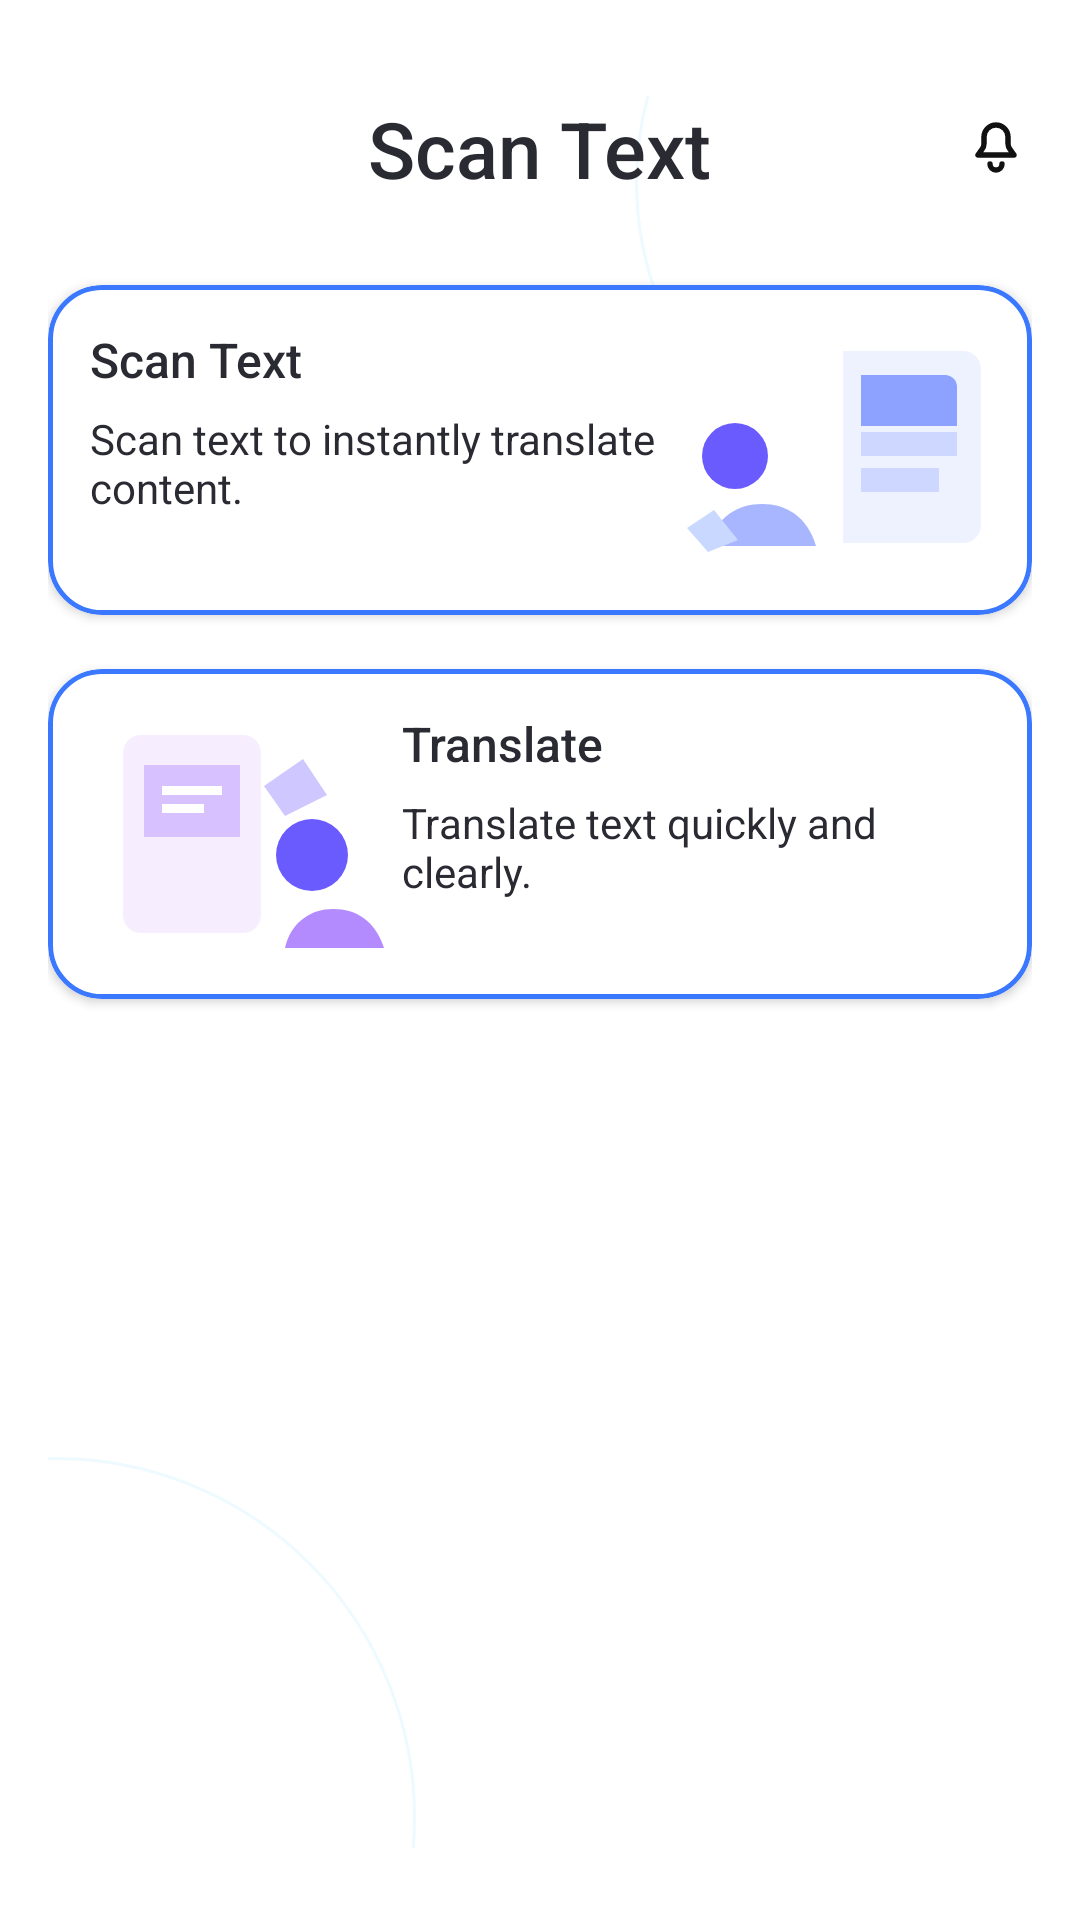

The Android layout XML behind this screen, and the referenced resources:
<!-- AndroidManifest.xml: application theme Theme.FlashCard -->
<!-- res/layout/fragment_home.xml -->
<?xml version="1.0" encoding="utf-8"?>
<androidx.core.widget.NestedScrollView xmlns:android="http://schemas.android.com/apk/res/android"
    xmlns:app="http://schemas.android.com/apk/res-auto"
    android:layout_width="match_parent"
    android:layout_height="match_parent"
    android:background="@color/auth_surface"
    android:fillViewport="true">

    <androidx.constraintlayout.widget.ConstraintLayout
        android:layout_width="match_parent"
        android:layout_height="wrap_content"
        android:paddingTop="32dp"
        android:paddingHorizontal="16dp"
        android:paddingBottom="24dp">

        <View
            android:id="@+id/topBubble"
            android:layout_width="220dp"
            android:layout_height="220dp"
            android:layout_marginTop="-82dp"
            android:layout_marginEnd="-88dp"
            android:background="@drawable/bg_auth_bubble"
            app:layout_constraintEnd_toEndOf="parent"
            app:layout_constraintTop_toTopOf="parent" />

        <View
            android:id="@+id/bottomBubble"
            android:layout_width="240dp"
            android:layout_height="240dp"
            android:layout_marginStart="-118dp"
            android:layout_marginBottom="-110dp"
            android:background="@drawable/bg_auth_bubble"
            app:layout_constraintBottom_toBottomOf="parent"
            app:layout_constraintStart_toStartOf="parent" />

        <TextView
            android:id="@+id/tvTitle"
            android:layout_width="wrap_content"
            android:layout_height="wrap_content"
            android:fontFamily="sans-serif-medium"
            android:text="@string/main_home_title"
            android:textColor="@color/auth_text_primary"
            android:textSize="26sp"
            app:layout_constraintEnd_toEndOf="parent"
            app:layout_constraintStart_toStartOf="parent"
            app:layout_constraintTop_toTopOf="parent" />

        <ImageView
            android:id="@+id/ivBell"
            android:layout_width="24dp"
            android:layout_height="24dp"
            android:src="@drawable/ic_home_bell"
            app:layout_constraintBottom_toBottomOf="@id/tvTitle"
            app:layout_constraintEnd_toEndOf="parent"
            app:layout_constraintTop_toTopOf="@id/tvTitle" />

        <com.google.android.material.card.MaterialCardView
            android:id="@+id/cardScanText"
            android:layout_width="0dp"
            android:layout_height="wrap_content"
            android:layout_marginTop="28dp"
            app:cardBackgroundColor="@color/auth_surface"
            app:cardCornerRadius="18dp"
            app:cardElevation="2dp"
            app:layout_constraintEnd_toEndOf="parent"
            app:layout_constraintStart_toStartOf="parent"
            app:layout_constraintTop_toBottomOf="@id/tvTitle"
            app:strokeColor="@color/auth_gradient_end"
            app:strokeWidth="1.5dp">

            <androidx.constraintlayout.widget.ConstraintLayout
                android:layout_width="match_parent"
                android:layout_height="wrap_content"
                android:padding="14dp">

                <TextView
                    android:id="@+id/tvScanCardTitle"
                    android:layout_width="0dp"
                    android:layout_height="wrap_content"
                    android:fontFamily="sans-serif-medium"
                    android:text="@string/main_home_scan_title"
                    android:textColor="@color/auth_text_primary"
                    android:textSize="16sp"
                    app:layout_constraintEnd_toStartOf="@id/scanIllustration"
                    app:layout_constraintStart_toStartOf="parent"
                    app:layout_constraintTop_toTopOf="parent" />

                <TextView
                    android:id="@+id/tvScanCardDesc"
                    android:layout_width="0dp"
                    android:layout_height="wrap_content"
                    android:layout_marginTop="6dp"
                    android:text="@string/main_home_scan_desc"
                    android:textColor="@color/auth_text_primary"
                    android:textSize="14sp"
                    app:layout_constraintEnd_toStartOf="@id/scanIllustration"
                    app:layout_constraintStart_toStartOf="parent"
                    app:layout_constraintTop_toBottomOf="@id/tvScanCardTitle" />

                <ImageView
                    android:id="@+id/scanIllustration"
                    android:layout_width="104dp"
                    android:layout_height="82dp"
                    android:src="@drawable/ic_home_scan_card"
                    app:layout_constraintBottom_toBottomOf="parent"
                    app:layout_constraintEnd_toEndOf="parent"
                    app:layout_constraintTop_toTopOf="parent" />
            </androidx.constraintlayout.widget.ConstraintLayout>
        </com.google.android.material.card.MaterialCardView>

        <com.google.android.material.card.MaterialCardView
            android:id="@+id/cardTranslate"
            android:layout_width="0dp"
            android:layout_height="wrap_content"
            android:layout_marginTop="18dp"
            app:cardBackgroundColor="@color/auth_surface"
            app:cardCornerRadius="18dp"
            app:cardElevation="2dp"
            app:layout_constraintEnd_toEndOf="parent"
            app:layout_constraintStart_toStartOf="parent"
            app:layout_constraintTop_toBottomOf="@id/cardScanText"
            app:strokeColor="@color/auth_gradient_end"
            app:strokeWidth="1.5dp">

            <androidx.constraintlayout.widget.ConstraintLayout
                android:layout_width="match_parent"
                android:layout_height="wrap_content"
                android:padding="14dp">

                <ImageView
                    android:id="@+id/translateIllustration"
                    android:layout_width="104dp"
                    android:layout_height="82dp"
                    android:src="@drawable/ic_home_translate_card"
                    app:layout_constraintBottom_toBottomOf="parent"
                    app:layout_constraintStart_toStartOf="parent"
                    app:layout_constraintTop_toTopOf="parent" />

                <TextView
                    android:id="@+id/tvTranslateTitle"
                    android:layout_width="0dp"
                    android:layout_height="wrap_content"
                    android:fontFamily="sans-serif-medium"
                    android:text="@string/main_home_translate_title"
                    android:textColor="@color/auth_text_primary"
                    android:textSize="16sp"
                    app:layout_constraintEnd_toEndOf="parent"
                    app:layout_constraintStart_toEndOf="@id/translateIllustration"
                    app:layout_constraintTop_toTopOf="parent" />

                <TextView
                    android:id="@+id/tvTranslateDesc"
                    android:layout_width="0dp"
                    android:layout_height="wrap_content"
                    android:layout_marginTop="6dp"
                    android:text="@string/main_home_translate_desc"
                    android:textColor="@color/auth_text_primary"
                    android:textSize="14sp"
                    app:layout_constraintEnd_toEndOf="parent"
                    app:layout_constraintStart_toStartOf="@id/tvTranslateTitle"
                    app:layout_constraintTop_toBottomOf="@id/tvTranslateTitle" />
            </androidx.constraintlayout.widget.ConstraintLayout>
        </com.google.android.material.card.MaterialCardView>

    </androidx.constraintlayout.widget.ConstraintLayout>
</androidx.core.widget.NestedScrollView>
<!-- resources referenced by this layout -->
<resources>
  <color name="auth_gradient_end">#FF3A78FF</color>
  <color name="auth_surface">#FFFFFFFF</color>
  <color name="auth_text_primary">#FF2A2A33</color>
  <!-- drawable bg_auth_bubble (drawable) -->
  <?xml version="1.0" encoding="utf-8"?>
  <shape xmlns:android="http://schemas.android.com/apk/res/android" android:shape="oval">
      <solid android:color="@color/auth_bubble_fill" />
      <stroke
          android:width="1dp"
          android:color="@color/auth_bubble_stroke" />
  </shape>
  <!-- drawable ic_home_bell (drawable) -->
  <vector xmlns:android="http://schemas.android.com/apk/res/android"
      android:width="24dp"
      android:height="24dp"
      android:viewportWidth="24"
      android:viewportHeight="24">
      <path
          android:fillColor="#00000000"
          android:pathData="M12,4a4,4 0,0 0,-4 4v2.25c0,0.74 -0.27,1.45 -0.76,1.99L6,14h12l-1.24,-1.76a3,3 0,0 1,-0.76 -1.99V8a4,4 0,0 0,-4 -4z"
          android:strokeColor="#FF111111"
          android:strokeLineCap="round"
          android:strokeLineJoin="round"
          android:strokeWidth="1.8" />
      <path
          android:fillColor="#00000000"
          android:pathData="M10,17a2,2 0,0 0,4 0"
          android:strokeColor="#FF111111"
          android:strokeLineCap="round"
          android:strokeWidth="1.8" />
  </vector>
  <!-- drawable ic_home_scan_card: png bitmap (drawable, 21434 bytes) -->
  <!-- drawable ic_home_translate_card: png bitmap (drawable, 29446 bytes) -->
  <string name="main_home_scan_desc">Scan text to instantly translate content.</string>
  <string name="main_home_scan_title">Scan Text</string>
  <string name="main_home_title">Scan Text</string>
  <string name="main_home_translate_desc">Translate text quickly and clearly.</string>
  <string name="main_home_translate_title">Translate</string>
  <style name="Theme.FlashCard" parent="Theme.MaterialComponents.DayNight.NoActionBar" />
  <color name="auth_bubble_fill">#0FF0F9FF</color>
  <color name="auth_bubble_stroke">#1206B6FF</color>
</resources>
